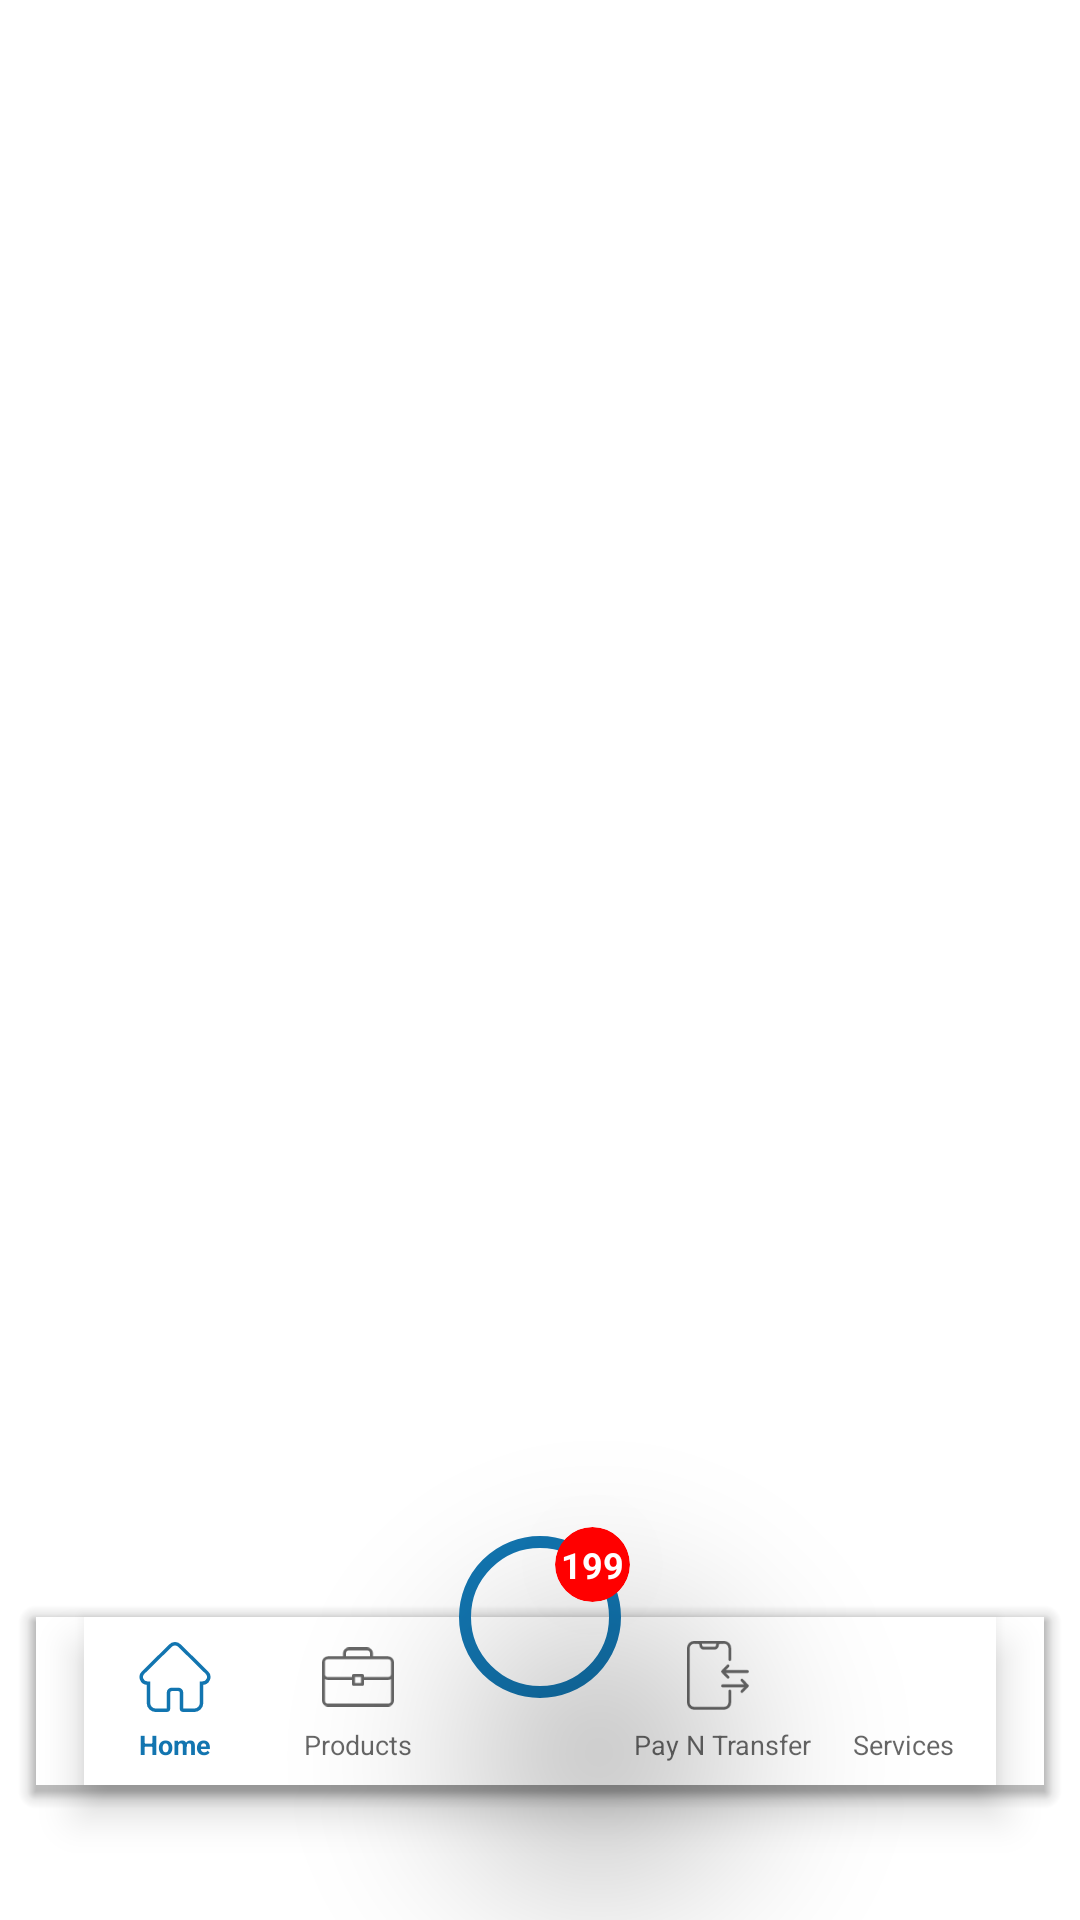

Layout XML and referenced resources for this Android screen:
<!-- AndroidManifest.xml: application theme Theme.BottomAppBarWithBadges -->
<!-- res/layout/activity_main.xml -->
<?xml version="1.0" encoding="utf-8"?>
<androidx.coordinatorlayout.widget.CoordinatorLayout xmlns:android="http://schemas.android.com/apk/res/android"
    xmlns:app="http://schemas.android.com/apk/res-auto"
    xmlns:tools="http://schemas.android.com/tools"
    android:layout_width="match_parent"
    android:layout_height="match_parent"
    tools:context=".MainActivity">

    <com.google.android.material.bottomappbar.BottomAppBar
        android:id="@+id/bottomAppBar"
        android:layout_width="match_parent"
        android:layout_height="wrap_content"
        android:layout_marginLeft="12dp"
        android:layout_marginRight="12dp"
        android:layout_marginBottom="45dp"
        android:layout_gravity="bottom">

        <com.google.android.material.bottomnavigation.BottomNavigationView
            android:id="@+id/bottomNavigationView"
            android:layout_width="match_parent"
            android:layout_height="wrap_content"
            app:menu="@menu/bottom_nav_menu"
            style="@style/BottomNavigationViewStyle"/>

    </com.google.android.material.bottomappbar.BottomAppBar>

    <include
        android:layout_width="wrap_content"
        android:layout_height="wrap_content"
        app:layout_anchor="@id/bottomAppBar"
        app:layout_anchorGravity="center_horizontal"
        layout="@layout/smart_action_btn"
        />

</androidx.coordinatorlayout.widget.CoordinatorLayout>
<!-- res/layout/smart_action_btn.xml (included above) -->
<?xml version="1.0" encoding="utf-8"?>
<androidx.constraintlayout.widget.ConstraintLayout xmlns:android="http://schemas.android.com/apk/res/android"
    android:layout_width="wrap_content"
    android:layout_height="wrap_content"
    xmlns:app="http://schemas.android.com/apk/res-auto"
    android:orientation="vertical">

    <com.google.android.material.imageview.ShapeableImageView
        android:id="@+id/sImageView"
        app:layout_constraintStart_toStartOf="parent"
        app:layout_constraintTop_toTopOf="parent"
        app:shapeAppearanceOverlay="@style/SmartActionImageViewShape"
        style="@style/SmartActionImageView"
        />

    <androidx.cardview.widget.CardView
        android:layout_width="25dp"
        android:layout_height="25dp"
        app:cardBackgroundColor="#FF0000"
        app:cardElevation="50dp"
        app:cardCornerRadius="50dp"
        android:clickable="false"
        app:layout_constraintTop_toTopOf="@id/sImageView"
        app:layout_constraintEnd_toEndOf="@id/sImageView">

        <androidx.constraintlayout.widget.ConstraintLayout
            android:layout_width="match_parent"
            android:layout_height="match_parent">

            <TextView
                android:layout_width="wrap_content"
                android:layout_height="wrap_content"
                android:text="199"
                android:textColor="@color/white"
                android:textSize="12sp"
                android:textStyle="bold"
                app:layout_constraintTop_toTopOf="parent"
                app:layout_constraintBottom_toBottomOf="parent"
                app:layout_constraintEnd_toEndOf="parent"
                app:layout_constraintStart_toStartOf="parent" />

        </androidx.constraintlayout.widget.ConstraintLayout>

    </androidx.cardview.widget.CardView>

</androidx.constraintlayout.widget.ConstraintLayout>
<!-- resources referenced by this layout -->
<resources>
  <style name="BottomNavigationViewStyle">
          <item name="itemTextAppearanceActive">@style/NavigationTextActive</item>
          <item name="itemTextAppearanceInactive">@style/NavigationTextInactive</item>
          <item name="labelVisibilityMode">labeled</item>
          <item name="background">@android:color/transparent</item>
          <item name="android:layout_marginEnd">16dp</item>
      </style>
  <style name="SmartActionImageView">
          <item name="android:padding">5dp</item>
          <item name="elevation">10dp</item>
          <item name="android:layout_width">60dp</item>
          <item name="android:layout_height">60dp</item>
          <item name="strokeColor">#1275B0</item>
          <item name="strokeWidth">4dp</item>
      </style>
  <style name="SmartActionImageViewShape">
          <item name="cornerSize">50%</item>
      </style>
  <style name="Theme.BottomAppBarWithBadges" parent="Theme.MaterialComponents.DayNight.DarkActionBar">
          
          <item name="colorPrimary">#1275B0</item>
          <item name="colorPrimaryVariant">#006EA9</item>
          <item name="colorOnPrimary">@color/white</item>
  
          
          <item name="android:statusBarColor" tools:targetApi="l">?attr/colorPrimaryVariant</item>
          
      </style>
  <style name="NavigationTextActive">
          <item name="android:textSize">9sp</item>
      </style>
  <style name="NavigationTextInactive">
          <item name="android:textSize">9sp</item>
      </style>
  <!-- not gathered from this repository: default colours our renderer supplied (Android Studio template values) -->
  <color name="white">#FFFFFFFF</color>
</resources>
